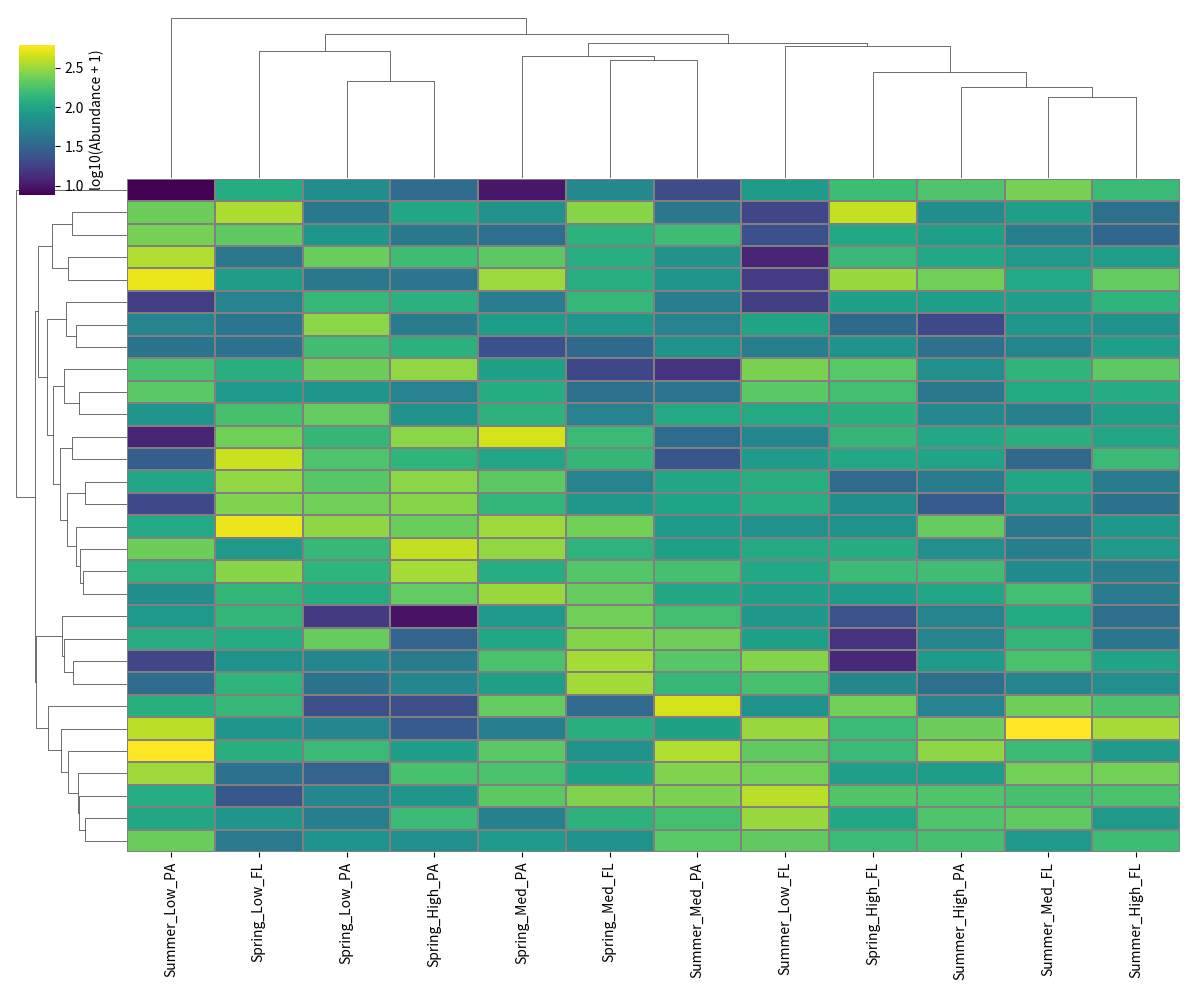

Reproduce this figure in Python.
import seaborn as sns
import matplotlib.pyplot as plt
import pandas as pd
import numpy as np

# ============================
# Create TOY MAG abundance data
# Rows = MAGs
# Columns = Samples
# Values = Abundance
# ============================

np.random.seed(42)

n_mags = 30
n_samples = 12

mags = [f"MAG_{i+1}" for i in range(n_mags)]
samples = [
    "Spring_Low_FL", "Spring_Med_FL", "Spring_High_FL",
    "Spring_Low_PA", "Spring_Med_PA", "Spring_High_PA",
    "Summer_Low_FL", "Summer_Med_FL", "Summer_High_FL",
    "Summer_Low_PA", "Summer_Med_PA", "Summer_High_PA"
]

# Generate abundance with structure
data = np.random.gamma(shape=2, scale=50, size=(n_mags, n_samples))

# Introduce ecological structure:
# First 10 MAGs enriched in FL
data[:10, :6] *= 2

# Next 10 MAGs enriched in PA
data[10:20, 6:] *= 2

abundance = pd.DataFrame(data, index=mags, columns=samples)

print("Toy MAG abundance preview:")
print(abundance.head())


# ============================
# Log transform
# ============================

abundance_log = np.log10(abundance + 1)


# ============================
# Clustered heatmap
# ============================

sns.clustermap(
    abundance_log,
    cmap='viridis',
    figsize=(12, 10),
    cbar_kws={'label': 'log10(Abundance + 1)'},
    linewidths=0.3,
    linecolor='gray',
    xticklabels=True,
    yticklabels=False,
    dendrogram_ratio=(0.1, 0.2),
    cbar_pos=(0.02, 0.8, 0.03, 0.15)
)

plt.savefig('mag_heatmap_clustered_toy.pdf', dpi=300, bbox_inches='tight')
plt.savefig('mag_heatmap_clustered_toy.png', dpi=300, bbox_inches='tight')

plt.show()

